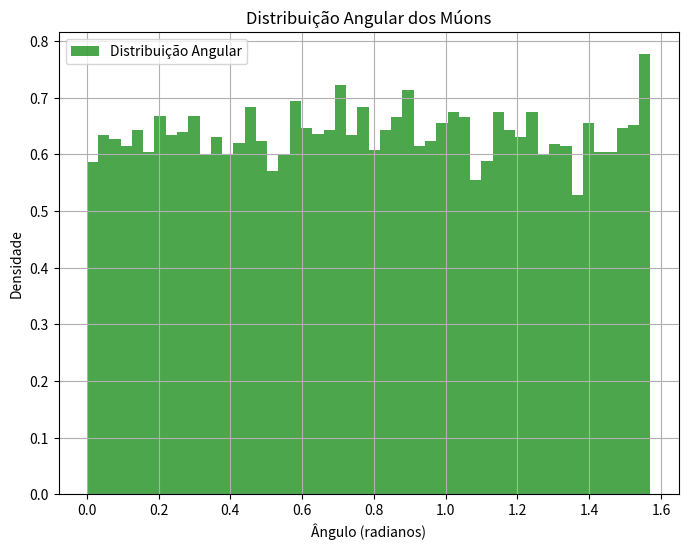

Write the Python code that produced this figure.
import matplotlib.pyplot as plt
import numpy as np

# Número de múons
num_muons = 10000

# Distribuição angular (ângulos em radianos)
angles = np.random.uniform(0, np.pi/2, num_muons)

# Plotar histograma dos ângulos
plt.figure(figsize=(8, 6))
plt.hist(angles, bins=50, density=True, alpha=0.7, color='green', label="Distribuição Angular")
plt.title("Distribuição Angular dos Múons")
plt.xlabel("Ângulo (radianos)")
plt.ylabel("Densidade")
plt.legend()
plt.grid()
plt.show()
